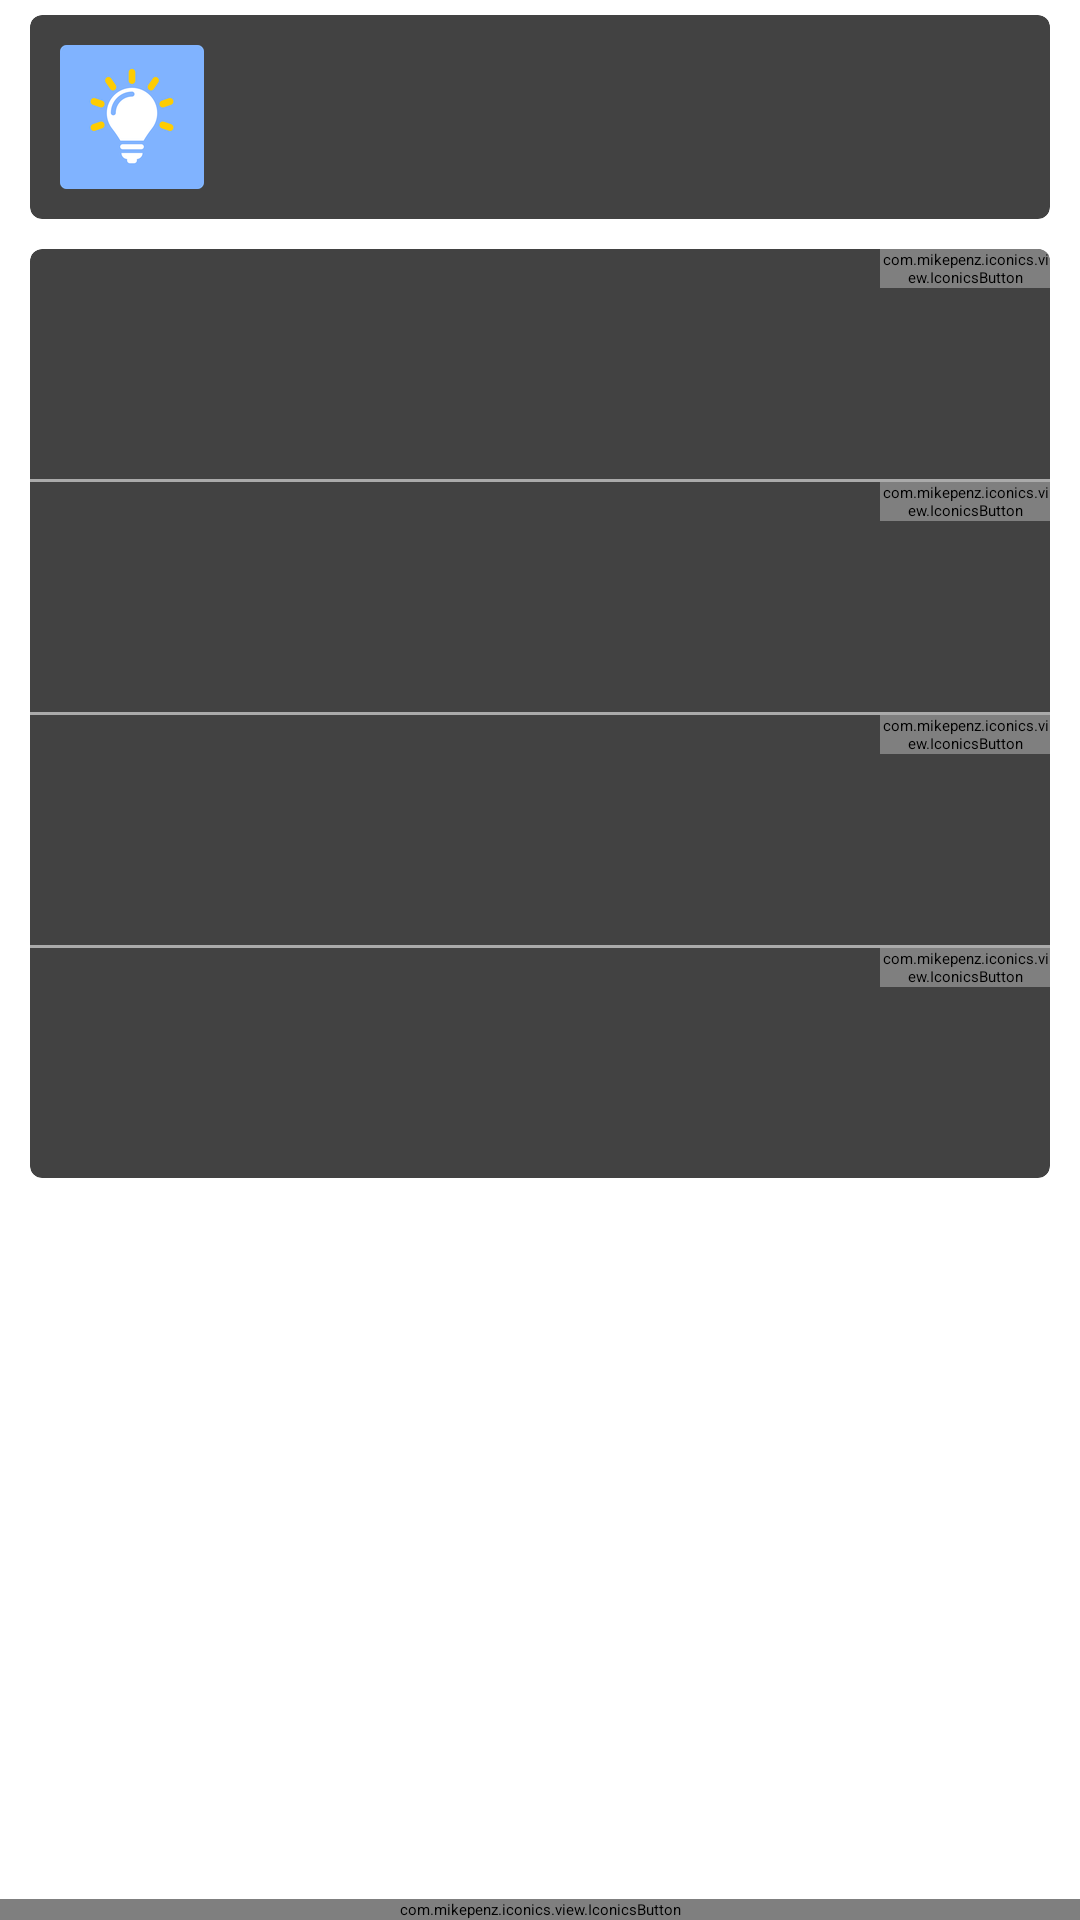

This screen was rendered from an Android layout file. Write that file and the resources it references.
<!-- AndroidManifest.xml: application theme AppTheme -->
<!-- res/layout/fragment_my_account.xml -->
<RelativeLayout xmlns:android="http://schemas.android.com/apk/res/android"
    xmlns:tools="http://schemas.android.com/tools"
    android:layout_width="match_parent"
    android:layout_height="match_parent">

    <com.mikepenz.iconics.view.IconicsButton
        android:id="@+id/user_login"
        android:layout_width="match_parent"
        android:layout_height="wrap_content"
        android:textColor="@android:color/white"
        android:layout_alignParentBottom="true"
        android:background="@drawable/login_action_color_selector"
        android:textSize="15sp"
        android:fontFamily="sans-serif-light"
        android:textStyle="bold"
        android:textAllCaps="true"/>

    <TextView
        android:id="@+id/user_not_logged_in"
        android:layout_width="match_parent"
        android:layout_height="match_parent"
        android:gravity="center"
        android:padding="10dp"
        android:textSize="15sp"
        android:textColor="@android:color/darker_gray"
        android:fontFamily="sans-serif-normal"
        android:text="@string/login_necessary_user_details"
        android:visibility="gone"/>

    <ScrollView
        android:id="@+id/user_details"
        android:layout_width="match_parent"
        android:layout_height="wrap_content"
        android:layout_above="@+id/user_login"
        android:layout_alignParentTop="true">

        <LinearLayout
            android:layout_width="match_parent"
            android:layout_height="wrap_content"
            android:orientation="vertical"
            tools:context="mm.mayorideas.MapIdeasFragment">

            <android.support.v7.widget.CardView
                xmlns:card="http://schemas.android.com/apk/res-auto"
                android:layout_width="match_parent"
                android:layout_height="wrap_content"
                android:layout_marginTop="5dp"
                android:layout_marginLeft="10dp"
                android:layout_marginRight="10dp"
                android:layout_marginBottom="5dp"
                card:cardCornerRadius="4dp"
                card:cardElevation="3dp">

                <RelativeLayout
                    android:layout_width="match_parent"
                    android:layout_height="wrap_content">

                    <ImageView
                        android:id="@+id/user_image"
                        android:layout_width="wrap_content"
                        android:layout_height="wrap_content"
                        android:layout_alignParentLeft="true"
                        android:layout_centerVertical="true"
                        android:padding="10dp"
                        android:src="@drawable/ic_launcher"/>

                    <LinearLayout
                        android:layout_width="wrap_content"
                        android:layout_height="wrap_content"
                        android:layout_toRightOf="@+id/user_image"
                        android:layout_centerVertical="true"
                        android:orientation="vertical">

                        <TextView
                            android:id="@+id/account_name"
                            android:layout_width="wrap_content"
                            android:layout_height="wrap_content"
                            android:textStyle="bold"
                            android:textSize="20sp"
                            android:fontFamily="sans-serif-light"/>

                        <TextView
                            android:id="@+id/account_username"
                            android:layout_width="wrap_content"
                            android:layout_height="wrap_content"
                            android:fontFamily="sans-serif-light"/>

                    </LinearLayout>
                </RelativeLayout>
            </android.support.v7.widget.CardView>

            <android.support.v7.widget.CardView
                xmlns:card="http://schemas.android.com/apk/res-auto"
                android:layout_width="match_parent"
                android:layout_height="wrap_content"
                android:layout_marginTop="5dp"
                android:layout_marginLeft="10dp"
                android:layout_marginRight="10dp"
                android:layout_marginBottom="5dp"
                card:cardCornerRadius="4dp"
                card:cardElevation="3dp">

                <LinearLayout
                    android:layout_width="match_parent"
                    android:layout_height="wrap_content"
                    android:orientation="vertical"
                    android:baselineAligned="false">

                    <include android:id="@+id/user_ideas" layout="@layout/ui_element_user_stat"/>
                    <include layout="@layout/ui_element_thin_list_separator" />
                    <include android:id="@+id/user_comments" layout="@layout/ui_element_user_stat"/>
                    <include layout="@layout/ui_element_thin_list_separator" />
                    <include android:id="@+id/user_votes" layout="@layout/ui_element_user_stat"/>
                    <include layout="@layout/ui_element_thin_list_separator" />
                    <include android:id="@+id/user_follows" layout="@layout/ui_element_user_stat"/>

                </LinearLayout>
            </android.support.v7.widget.CardView>
        </LinearLayout>
    </ScrollView>
</RelativeLayout>
<!-- res/layout/ui_element_user_stat.xml (included above) -->
<?xml version="1.0" encoding="utf-8"?>
<LinearLayout
    xmlns:android="http://schemas.android.com/apk/res/android"
    android:layout_height="wrap_content"
    android:layout_width="match_parent"
    android:orientation="horizontal">

    <TextView
        android:id="@+id/count"
        android:layout_width="0dp"
        android:layout_height="wrap_content"
        android:layout_weight="2"
        android:gravity="center"
        android:padding="15dp"
        android:textSize="35sp"
        android:textStyle="bold"
        android:textColor="@android:color/black"
        android:fontFamily="sans-serif-light"/>

    <TextView
        android:id="@+id/count_text"
        android:layout_width="0dp"
        android:layout_height="wrap_content"
        android:layout_weight="3"
        android:layout_gravity="center"
        android:gravity="start"
        android:textSize="20sp"
        android:fontFamily="sans-serif-normal"/>

    <com.mikepenz.iconics.view.IconicsButton
        android:id="@+id/go_to"
        android:layout_width="0dp"
        android:layout_height="wrap_content"
        android:layout_weight="1"
        android:text="{faw-angle-right}"
        android:textSize="25sp"
        android:gravity="center"
        android:textColor="@color/open_fragment_action_color_selector"
        android:background="@android:color/transparent"/>

</LinearLayout>
<!-- res/layout/ui_element_thin_list_separator.xml (included above) -->
<?xml version="1.0" encoding="utf-8"?>
<merge xmlns:android="http://schemas.android.com/apk/res/android">
    <View
        android:layout_width="match_parent"
        android:layout_height="1dp"
        android:background="@android:color/darker_gray" />
</merge>
<!-- resources referenced by this layout -->
<resources>
  <!-- drawable ic_launcher: png bitmap (drawable-hdpi, 2941 bytes) -->
  <!-- drawable login_action_color_selector (drawable) -->
  <?xml version="1.0" encoding="utf-8"?>
  <selector xmlns:android="http://schemas.android.com/apk/res/android">
      <item android:drawable="@color/mayorideas_blue_dark" android:state_pressed="true" />
      <item android:drawable="@color/mayorideas_blue_dark" android:state_focused="true" />
      <item android:drawable="@color/mayorideas_blue_dark" android:state_selected="true" />
      <item android:drawable="@color/mayorideas_blue"/>
  </selector>
  <string name="login_necessary_user_details">Please login or signup in order to see your account details.</string>
  <style name="AppTheme" parent="MaterialDrawerTheme.Light.ActionBar">
          <item name="colorPrimary">@color/mayorideas_blue</item>
          <item name="colorPrimaryDark">@color/mayorideas_blue</item>
          <item name="colorAccent">@color/mayorideas_blue</item>
          <item name="android:textColorPrimary">@android:color/white</item>
      </style>
  <color name="mayorideas_blue_dark">#ff5f8dd3</color>
  <color name="mayorideas_blue">#ff80b3ff</color>
</resources>
